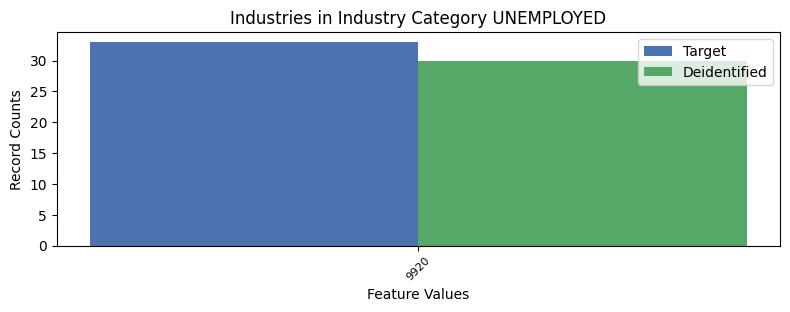

The table this chart was drawn from, first rows:
, INDP, count_target, count_deidentified
0, 9920, 33, 30
